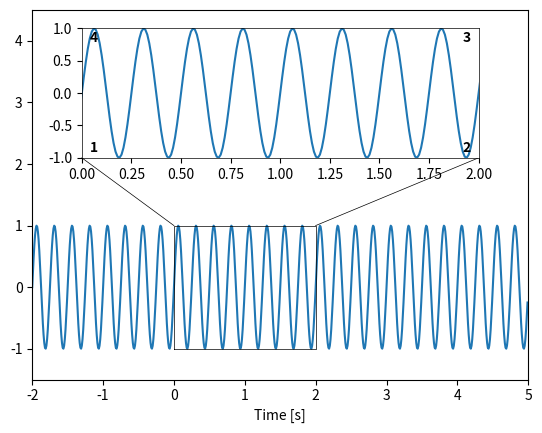

Source code (Python):
"""
Insets made easy.


## Axes member functions

- `inset()`: add an inset in relative axes coordinates.
- `zoomed_inset()`: add an inset for displaying zoomed-in data.


## Install/uninstall insets functions

You usually do not need to call these functions. Upon loading the insets
module, `install_insets()` is called automatically.

- `install_insets()`: install functions of the insets module in matplotlib.
- `uninstall_insets()`: uninstall all code of the insets module from matplotlib.
"""

import numpy as np
import matplotlib as mpl
import matplotlib.pyplot as plt


def inset(ax, pos):
    """
    Add an inset in relative axes coordinates.

    Parameters
    ----------
    ax: matplotlib axes
        Axes to which the inset is added.
    pos: sequence of floats
        Position of the inset in axes coordinates (x0, y0, x1, y1)
        each ranging between 0 and 1.

    Returns
    -------
    axi: matplotlib axes
        Axes of the inset.
    """
    # inset:
    x0, y0, width, height = ax.get_position().bounds
    axi = ax.get_figure().add_axes([x0+pos[0]*width, y0+pos[1]*height,
                                    (pos[2]-pos[0])*width,
                                    (pos[3]-pos[1])*height])
    return axi
    

def zoomed_inset(ax, pos, box, lines=None, **kwargs):
    """
    Add an inset for displaying zoomed-in data.

    The limits of the inset are set according to `box`. Additionally
    a frame is drawn around the zoomed-in region and optionally
    lines connecting the zoommed-in region with the inset.

    Do not change the limits of `ax` after calling this function.

    Parameters
    ----------
    ax: matplotlib axes
        Axes to which the inset is added.
    pos: sequence of floats
        Position of the inset in axes coordinates (x0, y0, x1, y1)
        each ranging between 0 and 1.
    box: sequence of floats
        Zoomed in region in data coordinates (x0, y0, x1, y1)
        used for drawing a frame and setting the limits of the inset.
    lines: sequence of two-tuples
        Additional lines to be drawn from the zoomed-in region to the inset.
        Each element in the list specifies a line by a tuple of two numbers.
        The first number specifies the corner on the zoomed region
        where the line starts, the second number the corner on the
        inset where the line ends. The corners are counted anti-clockwise and
        the bottom left corner has index '1'.
    kwargs:
        Passed on to ax.plot() for plotting the box around the zoomed-in region.
        If not otherwise specified, color is set to black and linewidth to one.

    Returns
    -------
    axi: matplotlib axes
        Axes of the inset.
    """
    # inset:
    axi = ax.inset(pos)
    # box to data coordinates:
    xmin, xmax = ax.get_xlim()
    ymin, ymax = ax.get_ylim()
    pos = np.array(pos)
    pos[0::2] *= np.abs(xmax - xmin)
    pos[0::2] += min(xmin, xmax)
    pos[1::2] *= np.abs(ymax - ymin)
    pos[1::2] += min(ymin, ymax)
    # drawing style for lines:
    if not 'c' in kwargs and not 'color' in kwargs:
        kwargs['c'] = 'k'
    if not 'lw' in kwargs and not 'linewidth' in kwargs:
        kwargs['lw'] = 1.0
    lw = kwargs['lw']
    # inset limits:
    axi.set_xlim(box[0], box[2])
    axi.set_ylim(box[1], box[3])
    # linewidth of inset spines:
    for s in axi.spines.values():
        s.set_linewidth(lw)
    # draw zoomed box:
    ax.plot([box[0], box[0], box[2], box[2], box[0]],
            [box[1], box[3], box[3], box[1], box[1]],
            clip_on=False, **kwargs)
    # connecting lines:
    if lines is not None:
        for p0, p1 in lines:
            p0 = (p0-1)%4
            p1 = (p1-1)%4
            x = [box[(((p0+1)%4)//2)*2], pos[(((p1+1)%4)//2)*2]]
            y = [box[1+(p0//2)*2], pos[1+(p1//2)*2]]
            ax.plot(x, y, clip_on=False, **kwargs)
    return axi


def install_insets():
    """ Install insets functions on matplotlib axes.

    This makes `inset()` and `zoomed_inset()` available as member functions
    for matplib axes.

    This function is called automatically upon importing the module.

    See also
    --------
    `uninstall_insets()`
    """
    if not hasattr(mpl.axes.Axes, 'inset'):
        mpl.axes.Axes.inset = inset
    if not hasattr(mpl.axes.Axes, 'zoomed_inset'):
        mpl.axes.Axes.zoomed_inset = zoomed_inset


def uninstall_insets():
    """ Uninstall insets functions from matplotlib axes.

    Call this code to disable anything that was installed by `install_insets()`.

    See also
    --------
    `install_insets()`
    """
    if hasattr(mpl.axes.Axes, 'inset'):
        delattr(mpl.axes.Axes, 'inset')
    if hasattr(mpl.axes.Axes, 'zoomed_inset'):
        delattr(mpl.axes.Axes, 'zoomed_inset')


install_insets()        
    

def demo():
    """ Run a demonstration of the insets module.
    """
    
    def label_corners(ax):
        ax.text(0.02, 0.02, '1', ha='left', va='bottom', fontweight='bold', transform=ax.transAxes)
        ax.text(0.98, 0.02, '2', ha='right', va='bottom', fontweight='bold', transform=ax.transAxes)
        ax.text(0.98, 0.98, '3', ha='right', va='top', fontweight='bold', transform=ax.transAxes)
        ax.text(0.02, 0.98, '4', ha='left', va='top', fontweight='bold', transform=ax.transAxes)
    
    fig, ax = plt.subplots()
    x = np.arange(-2.0, 5.0, 0.01)
    y = np.sin(2.0*np.pi*4.0*x)
    ax.plot(x, y)
    ax.set_xlim(-2.0, 5.0)
    ax.set_ylim(-1.5, 4.5)
    ax.set_xlabel('Time [s]')
    axi = ax.zoomed_inset((0.1, 0.6, 0.9, 0.95), (0.0, -1.0, 2.0, 1.0),
                          ((4, 1), (3, 2)), lw=0.5)
    axi.plot(x, y)
    label_corners(axi)
    plt.show()


if __name__ == "__main__":
    demo()
